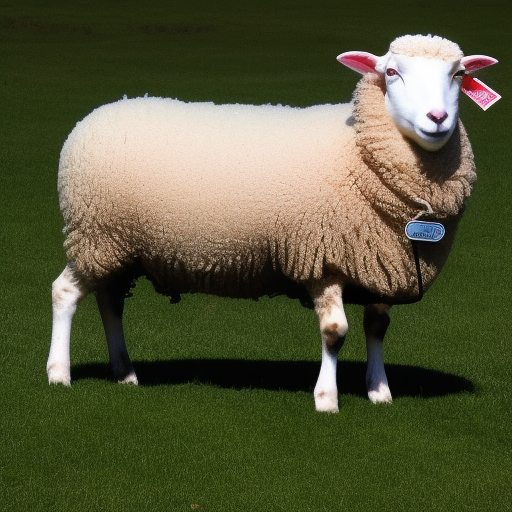
Generation parameters embedded in this image by AUTOMATIC1111 Stable Diffusion web UI or a fork of it (Forge, ...) (PNG 'parameters' text chunk):
A photo of a sheep facing the front
Steps: 20, Sampler: Euler a, CFG scale: 7, Seed: 3501470672, Size: 512x512, Model hash: 4c86efd062, Model: model